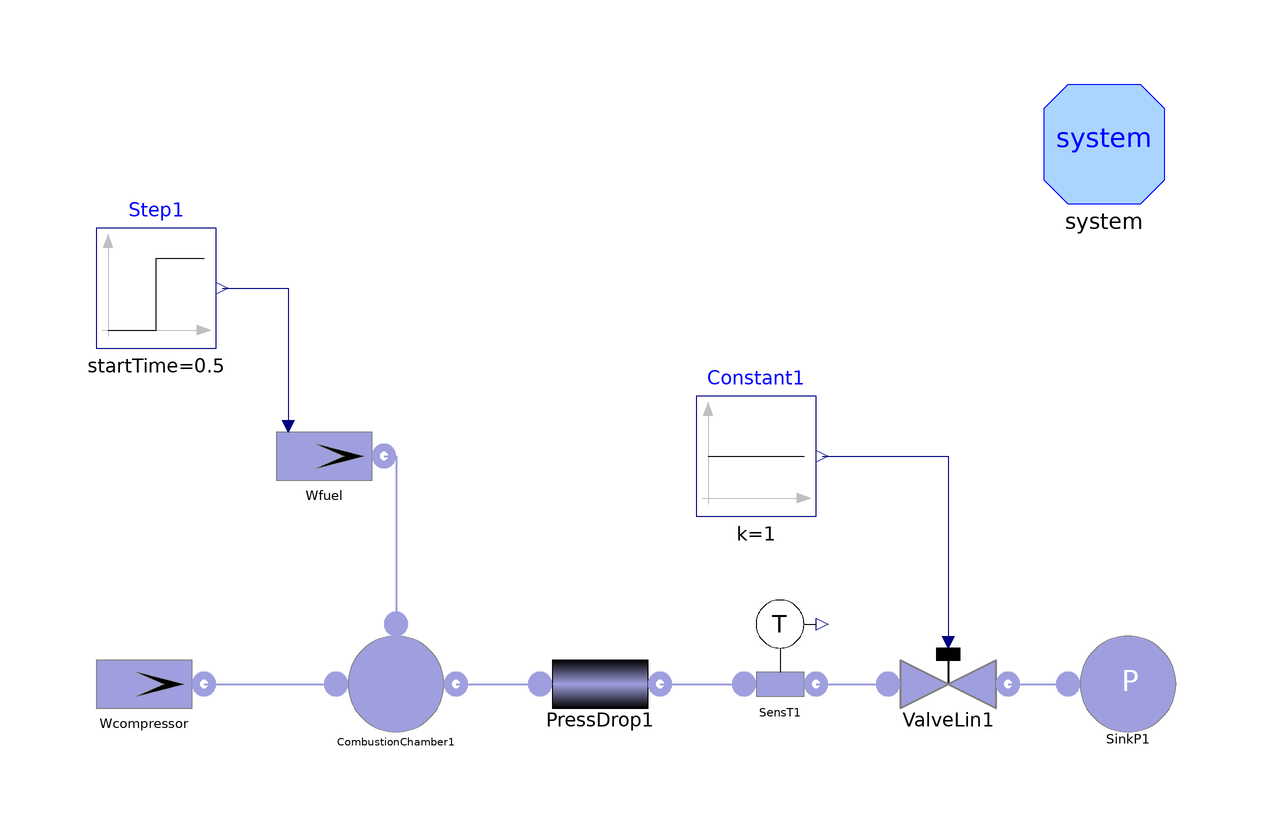

Above is the diagram view of the following Modelica model: its components placed by their Placement annotations and its connect equations drawn as lines.

model TestCC
      extends Modelica.Icons.Example;

      ThermoPower.IdealGas.SourceMassFlow
                              Wcompressor(
        redeclare package Medium = ThermoPower.Media.Air,
        w0=158,
        T=616.95) annotation (Placement(transformation(extent={{-80,-10},{-60,
                10}}, rotation=0)));
      ThermoPower.IdealGas.CombustionChamber CombustionChamber1(
        initOpt=ThermoPower.Choices.Init.Options.steadyState,
        HH=41.6e6,
        pstart=11.2e5,
        V=0.1,
        S=0.1) annotation (Placement(transformation(extent={{-38,-10},{-18,10}},
              rotation=0)));
      ThermoPower.IdealGas.SourceMassFlow
                              Wfuel(redeclare package Medium =
            ThermoPower.Media.NaturalGas, use_in_w0=true)
                                          annotation (Placement(transformation(
              extent={{-50,28},{-30,48}}, rotation=0)));
      ThermoPower.IdealGas.PressDrop PressDrop1(
        redeclare package Medium = ThermoPower.Media.FlueGas,
        FFtype=ThermoPower.Choices.PressDrop.FFtypes.OpPoint,
        rhonom=3.3,
        wnom=158.9,
        pstart=11.2e5,
        dpnom=0.426e5) annotation (Placement(transformation(extent={{-4,-10},{
                16,10}}, rotation=0)));
      ThermoPower.IdealGas.SensT SensT1(redeclare package Medium =
            ThermoPower.Media.FlueGas) annotation (Placement(transformation(
              extent={{26,-6},{46,14}}, rotation=0)));
      Modelica.Blocks.Sources.Step Step1(
        startTime=0.5,
        height=-0.3,
        offset=3.1) annotation (Placement(transformation(extent={{-78,56},{-58,
                76}}, rotation=0)));
      ThermoPower.IdealGas.ValveLin ValveLin1(redeclare package Medium =
            ThermoPower.Media.FlueGas, Kv=161.1/9.77e5) annotation (Placement(
            transformation(extent={{54,-10},{74,10}}, rotation=0)));
      ThermoPower.IdealGas.SinkPressure
                            SinkP1(redeclare package Medium =
            ThermoPower.Media.FlueGas) annotation (Placement(transformation(
              extent={{84,-10},{104,10}}, rotation=0)));
      Modelica.Blocks.Sources.Constant Constant1(k=1)
                                                 annotation (Placement(
            transformation(extent={{22,28},{42,48}}, rotation=0)));
      inner System system
        annotation (Placement(transformation(extent={{80,80},{100,100}})));
    equation
      connect(Wfuel.flange, CombustionChamber1.inf) annotation (Line(
          points={{-30,38},{-28,38},{-28,10}},
          color={159,159,223},
          thickness=0.5));
      connect(Wcompressor.flange, CombustionChamber1.ina) annotation (Line(
          points={{-60,0},{-38,0}},
          color={159,159,223},
          thickness=0.5));
      connect(CombustionChamber1.out, PressDrop1.inlet) annotation (Line(
          points={{-18,0},{-4,0}},
          color={159,159,223},
          thickness=0.5));
      connect(PressDrop1.outlet, SensT1.inlet) annotation (Line(
          points={{16,0},{30,0}},
          color={159,159,223},
          thickness=0.5));
      connect(Step1.y, Wfuel.in_w0) annotation (Line(points={{-57,66},{-46,66},
              {-46,43}}, color={0,0,127}));
      connect(ValveLin1.outlet, SinkP1.flange) annotation (Line(
          points={{74,0},{84,0}},
          color={159,159,223},
          thickness=0.5));
      connect(SensT1.outlet, ValveLin1.inlet) annotation (Line(
          points={{42,0},{54,0}},
          color={159,159,223},
          thickness=0.5));
      connect(Constant1.y, ValveLin1.cmd)
        annotation (Line(points={{43,38},{64,38},{64,7}}, color={0,0,127}));
      annotation (Documentation(info="<html>
This model tests the <tt>CombustionChamber</tt> model. The model start at steady state. At time t = 0.5, the fuel flow rate is reduced by 10%.

<p>Simulate for 5s.
</html>"), experiment(StopTime=5));
    end TestCC;